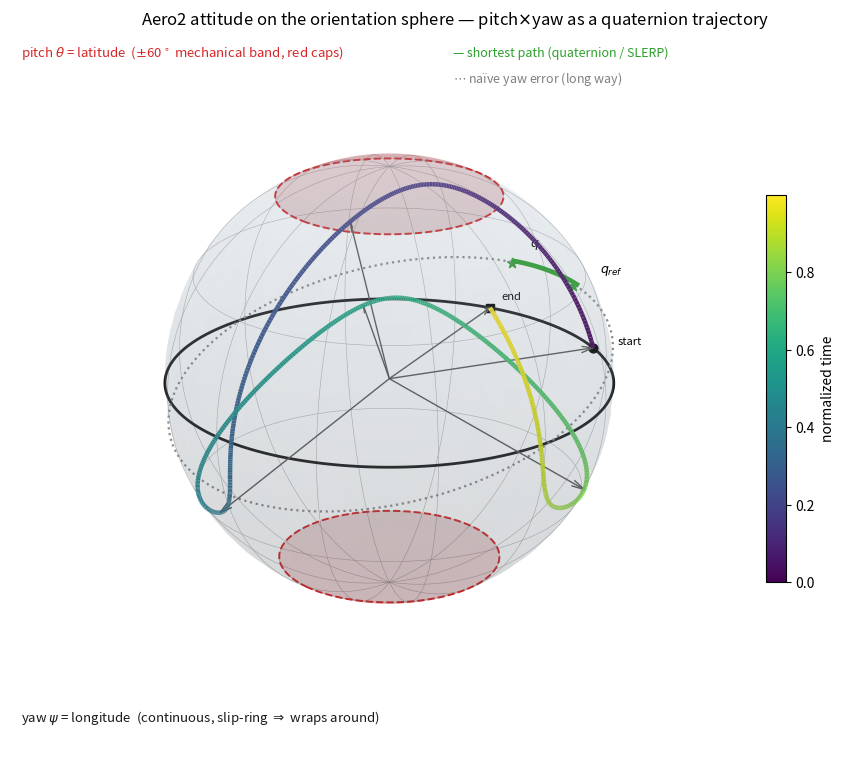

Here is the Python script that generated this plot:
"""Aero2 attitude as a trajectory on the orientation sphere (quaternion / SLERP view).

The body pointing direction d(theta,psi) = (cos th cos ps, cos th sin ps, sin th)
lives on the unit 2-sphere S^2 (the physically drawable projection of the unit
quaternion on S^3). Mapping:
    yaw  psi -> LONGITUDE  (continuous, slip-ring -> wraps all the way around)
    pitch th -> LATITUDE   (z = sin th; mechanically bounded to +/-60 deg band)
Shortest-path (quaternion / SLERP) control follows great-circle geodesics, which
is why the yaw error is naturally wrap-aware.
"""
import numpy as np
import matplotlib
matplotlib.use("Agg")
import matplotlib.pyplot as plt
from mpl_toolkits.mplot3d.art3d import Line3DCollection

d2r = np.pi/180
PITCH_LIMIT = 60.0            # deg, mechanical band (|latitude| <= 60)

def dir_vec(th, ps):          # body pointing direction on S^2
    return np.array([np.cos(th)*np.cos(ps), np.cos(th)*np.sin(ps), np.sin(th)])

fig = plt.figure(figsize=(9.2, 8.4))
ax = fig.add_subplot(111, projection="3d")

# --- translucent sphere -----------------------------------------------------
u = np.linspace(0, 2*np.pi, 80); v = np.linspace(0, np.pi, 60)
xs = np.outer(np.cos(u), np.sin(v)); ys = np.outer(np.sin(u), np.sin(v)); zs = np.outer(np.ones_like(u), np.cos(v))
ax.plot_surface(xs, ys, zs, color="#bcd3e6", alpha=0.12, linewidth=0, zorder=0)

# graticule (meridians every 30 deg long, parallels every 30 deg lat)
for lon in range(0, 360, 30):
    th = np.linspace(-np.pi/2, np.pi/2, 60); ps = np.full_like(th, lon*d2r)
    P = dir_vec(th, ps); ax.plot(*P, color="0.7", lw=0.4, zorder=1)
for lat in range(-60, 61, 30):
    ps = np.linspace(0, 2*np.pi, 90); th = np.full_like(ps, lat*d2r)
    P = dir_vec(th, ps); ax.plot(*P, color="0.7", lw=0.4, zorder=1)

# --- forbidden pitch caps ( |lat| > 60 deg ) --------------------------------
for sgn in (+1, -1):
    vv = np.linspace(0, (90-PITCH_LIMIT)*d2r, 20)      # polar angle from the pole
    uu = np.linspace(0, 2*np.pi, 80)
    cx = np.outer(np.cos(uu), np.sin(vv)); cy = np.outer(np.sin(uu), np.sin(vv))
    cz = sgn*np.outer(np.ones_like(uu), np.cos(vv))
    ax.plot_surface(1.003*cx, 1.003*cy, 1.003*cz, color="#d62728", alpha=0.20, linewidth=0, zorder=2)
# boundary circles of the forbidden band
for sgn in (+1,-1):
    ps=np.linspace(0,2*np.pi,120); th=np.full_like(ps, sgn*PITCH_LIMIT*d2r)
    ax.plot(*dir_vec(th,ps), color="#d62728", lw=1.4, ls="--", zorder=3)

# --- equator = yaw circle (continuous) --------------------------------------
ps=np.linspace(0,2*np.pi,160); ax.plot(*dir_vec(np.zeros_like(ps),ps), color="#1a1a1a", lw=2.0, zorder=3)

# --- trajectory: yaw sweeps a full turn, pitch oscillates within the band ----
t = np.linspace(0, 1, 700)
psi = (-200 + 400*t)*d2r                    # -200 deg -> +200 deg (wraps past +/-180)
theta = (42*np.sin(2*np.pi*2.0*t))*d2r      # +/-42 deg pitch oscillation
P = dir_vec(theta, psi)                      # 3 x N
pts = P.T.reshape(-1,1,3); segs = np.concatenate([pts[:-1], pts[1:]], axis=1)
lc = Line3DCollection(segs, cmap="viridis", array=t[:-1], linewidth=3.2, zorder=5)
ax.add_collection3d(lc)
ax.scatter(*P[:,0], color="k", s=40, zorder=6); ax.text(*(1.12*P[:,0]), "start", fontsize=8)
ax.scatter(*P[:,-1], color="k", s=40, marker="s", zorder=6); ax.text(*(1.12*P[:,-1]), "end", fontsize=8)
# body-axis arrows at a few instants
for k in np.linspace(0, len(t)-1, 6).astype(int):
    ax.quiver(0,0,0, *P[:,k], color="0.35", lw=1.0, arrow_length_ratio=0.06, zorder=4)

# --- shortest-path (quaternion SLERP) vs naive long-way, near the +/-180 seam -
a = dir_vec(15*d2r, 168*d2r); b = dir_vec(15*d2r, -168*d2r)
def great_circle(a, b, phis):
    a=a/np.linalg.norm(a); n=b-np.dot(a,b)*a; n=n/np.linalg.norm(n)
    return np.array([np.cos(p)*a+np.sin(p)*n for p in phis]).T
Om = np.arccos(np.clip(np.dot(a,b),-1,1))
short = great_circle(a,b, np.linspace(0,Om,40)); long = great_circle(a,b, np.linspace(0,-(2*np.pi-Om),160))
ax.plot(*(1.01*long), color="0.55", lw=1.6, ls=":", zorder=6)
ax.plot(*(1.02*short), color="#2ca02c", lw=3.4, zorder=7)
ax.scatter(*a, color="#2ca02c", s=55, marker="*", zorder=8); ax.text(*(1.15*a), "$q_{ref}$", fontsize=9)
ax.scatter(*b, color="#2ca02c", s=55, marker="*", zorder=8); ax.text(*(1.15*b), "$q$", fontsize=9)

# --- labels / cosmetics (2D corners, no overlap with the sphere) ------------
ax.text2D(0.015, 0.95, "pitch $\\theta$ = latitude  ($\\pm$%d$^\\circ$ mechanical band, red caps)"%PITCH_LIMIT,
          transform=ax.transAxes, fontsize=9.5, color="#d62728")
ax.text2D(0.015, 0.05, "yaw $\\psi$ = longitude  (continuous, slip-ring $\\Rightarrow$ wraps around)",
          transform=ax.transAxes, fontsize=9.5, color="#1a1a1a")
ax.text2D(0.60, 0.95, "— shortest path (quaternion / SLERP)", transform=ax.transAxes, fontsize=9, color="#2ca02c")
ax.text2D(0.60, 0.915, "$\\cdots$ naïve yaw error (long way)", transform=ax.transAxes, fontsize=9, color="0.5")

ax.set_box_aspect([1,1,1]); lim=0.98
ax.set_xlim(-lim,lim); ax.set_ylim(-lim,lim); ax.set_zlim(-lim,lim)
ax.set_axis_off(); ax.view_init(elev=22, azim=48)
fig.suptitle("Aero2 attitude on the orientation sphere — pitch$\\times$yaw as a quaternion trajectory",
             y=0.93, fontsize=12)
# colorbar for time
cb = fig.colorbar(lc, ax=ax, shrink=0.5, pad=0.02); cb.set_label("normalized time")
fig.tight_layout()
out = r"C:\Research\aero2\results_paper\figures\fig_quaternion_sphere.png"
fig.savefig(out, dpi=210, bbox_inches="tight"); print("SAVED", out)
